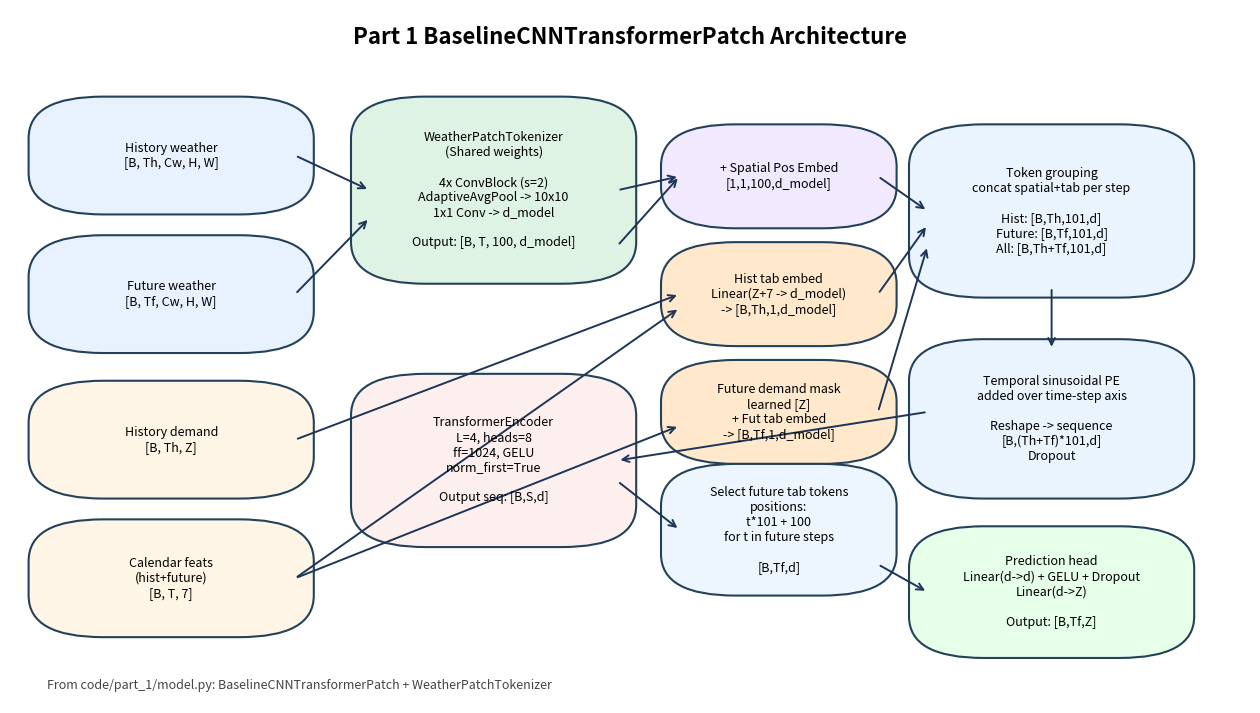

Generate this figure with matplotlib: (Note: this script raises an exception after producing the figure.)
import matplotlib.pyplot as plt
from matplotlib.patches import FancyBboxPatch, FancyArrowPatch


def box(ax, xy, w, h, text, fc="#f4f7fb", ec="#24415a", fontsize=9, roundness=0.06):
    x, y = xy
    patch = FancyBboxPatch(
        (x, y), w, h,
        boxstyle=f"round,pad=0.015,rounding_size={roundness}",
        linewidth=1.5, edgecolor=ec, facecolor=fc
    )
    ax.add_patch(patch)
    ax.text(x + w / 2, y + h / 2, text, ha="center", va="center", fontsize=fontsize)
    return patch


def arrow(ax, p1, p2, color="#1d3557"):
    ax.add_patch(FancyArrowPatch(p1, p2, arrowstyle="->", mutation_scale=12, linewidth=1.4, color=color))


def full_model(out_path):
    fig, ax = plt.subplots(figsize=(16, 9))
    ax.set_xlim(0, 1)
    ax.set_ylim(0, 1)
    ax.axis("off")

    ax.text(0.5, 0.96, "Part 1 BaselineCNNTransformerPatch Architecture", ha="center", va="center", fontsize=16, weight="bold")

    box(ax, (0.03, 0.72), 0.2, 0.14, "History weather\n[B, Th, Cw, H, W]", fc="#e8f2ff")
    box(ax, (0.03, 0.52), 0.2, 0.14, "Future weather\n[B, Tf, Cw, H, W]", fc="#e8f2ff")
    box(ax, (0.03, 0.31), 0.2, 0.14, "History demand\n[B, Th, Z]", fc="#fff5e6")
    box(ax, (0.03, 0.11), 0.2, 0.14, "Calendar feats\n(hist+future)\n[B, T, 7]", fc="#fff5e6")

    box(ax, (0.29, 0.62), 0.2, 0.24, "WeatherPatchTokenizer\n(Shared weights)\n\n4x ConvBlock (s=2)\nAdaptiveAvgPool -> 10x10\n1x1 Conv -> d_model\n\nOutput: [B, T, 100, d_model]", fc="#dff3e4")

    box(ax, (0.54, 0.70), 0.16, 0.12, "+ Spatial Pos Embed\n[1,1,100,d_model]", fc="#f1eaff")
    box(ax, (0.54, 0.53), 0.16, 0.12, "Hist tab embed\nLinear(Z+7 -> d_model)\n-> [B,Th,1,d_model]", fc="#ffe8cc")
    box(ax, (0.54, 0.36), 0.16, 0.12, "Future demand mask\nlearned [Z]\n+ Fut tab embed\n-> [B,Tf,1,d_model]", fc="#ffe8cc")

    box(ax, (0.74, 0.60), 0.2, 0.22, "Token grouping\nconcat spatial+tab per step\n\nHist: [B,Th,101,d]\nFuture: [B,Tf,101,d]\nAll: [B,Th+Tf,101,d]", fc="#eaf4ff")

    box(ax, (0.74, 0.31), 0.2, 0.2, "Temporal sinusoidal PE\nadded over time-step axis\n\nReshape -> sequence\n[B,(Th+Tf)*101,d]\nDropout", fc="#eaf4ff")

    box(ax, (0.29, 0.24), 0.2, 0.22, "TransformerEncoder\nL=4, heads=8\nff=1024, GELU\nnorm_first=True\n\nOutput seq: [B,S,d]", fc="#fcefee")

    box(ax, (0.54, 0.17), 0.16, 0.16, "Select future tab tokens\npositions:\nt*101 + 100\nfor t in future steps\n\n[B,Tf,d]", fc="#edf6ff")

    box(ax, (0.74, 0.08), 0.2, 0.16, "Prediction head\nLinear(d->d) + GELU + Dropout\nLinear(d->Z)\n\nOutput: [B,Tf,Z]", fc="#e5ffe9")

    arrow(ax, (0.23, 0.79), (0.29, 0.74))
    arrow(ax, (0.23, 0.59), (0.29, 0.70))
    arrow(ax, (0.49, 0.74), (0.54, 0.76))
    arrow(ax, (0.49, 0.66), (0.54, 0.76))

    arrow(ax, (0.23, 0.38), (0.54, 0.59))
    arrow(ax, (0.23, 0.18), (0.54, 0.57))
    arrow(ax, (0.23, 0.18), (0.54, 0.40))

    arrow(ax, (0.70, 0.76), (0.74, 0.71))
    arrow(ax, (0.70, 0.59), (0.74, 0.69))
    arrow(ax, (0.70, 0.42), (0.74, 0.66))

    arrow(ax, (0.84, 0.60), (0.84, 0.51))
    arrow(ax, (0.74, 0.42), (0.49, 0.35))
    arrow(ax, (0.49, 0.32), (0.54, 0.25))
    arrow(ax, (0.70, 0.20), (0.74, 0.16))

    ax.text(0.03, 0.02, "From code/part_1/model.py: BaselineCNNTransformerPatch + WeatherPatchTokenizer", fontsize=9, color="#444")

    fig.savefig(out_path, dpi=220, bbox_inches="tight")
    plt.close(fig)


def tokenizer_only(out_path):
    fig, ax = plt.subplots(figsize=(13, 6))
    ax.set_xlim(0, 1)
    ax.set_ylim(0, 1)
    ax.axis("off")

    ax.text(0.5, 0.93, "Part 1 CNN Tokenizer (WeatherPatchTokenizer)", ha="center", va="center", fontsize=16, weight="bold")

    box(ax, (0.03, 0.38), 0.16, 0.2, "Input weather\n[B,T,Cw,H,W]", fc="#e8f2ff")
    box(ax, (0.24, 0.38), 0.17, 0.2, "Reshape\n[B*T,Cw,H,W]", fc="#f3f7ff")

    box(ax, (0.45, 0.66), 0.2, 0.12, "ConvBlock 1\nConv3x3 s=2 p=1\nBN + GELU\nCw -> h", fc="#dff3e4")
    box(ax, (0.45, 0.51), 0.2, 0.12, "ConvBlock 2\nConv3x3 s=2 p=1\nBN + GELU\nh -> h", fc="#dff3e4")
    box(ax, (0.45, 0.36), 0.2, 0.12, "ConvBlock 3\nConv3x3 s=2 p=1\nBN + GELU\nh -> 2h", fc="#dff3e4")
    box(ax, (0.45, 0.21), 0.2, 0.12, "ConvBlock 4\nConv3x3 s=2 p=1\nBN + GELU\n2h -> 2h", fc="#dff3e4")

    box(ax, (0.69, 0.46), 0.14, 0.16, "AdaptiveAvgPool2d\n-> (gh, gw)\ndefault: 10x10", fc="#fff5e6")
    box(ax, (0.85, 0.46), 0.12, 0.16, "1x1 Conv\n2h -> d_model", fc="#fff5e6")

    box(ax, (0.69, 0.18), 0.28, 0.16, "Flatten spatial + transpose\n[B*T, d_model, gh, gw] -> [B*T, gh*gw, d_model]\nReshape -> [B, T, gh*gw, d_model]", fc="#eaf4ff")

    arrow(ax, (0.19, 0.48), (0.24, 0.48))
    arrow(ax, (0.41, 0.48), (0.45, 0.72))
    arrow(ax, (0.55, 0.66), (0.55, 0.63))
    arrow(ax, (0.55, 0.51), (0.55, 0.48))
    arrow(ax, (0.55, 0.36), (0.55, 0.33))
    arrow(ax, (0.65, 0.27), (0.69, 0.54))
    arrow(ax, (0.83, 0.54), (0.85, 0.54))
    arrow(ax, (0.91, 0.46), (0.83, 0.28))

    ax.text(0.03, 0.05, "Conv stack downsamples by 2^4 = 16x before adaptive pooling; output patch tokens count = gh*gw", fontsize=9, color="#444")

    fig.savefig(out_path, dpi=220, bbox_inches="tight")
    plt.close(fig)


if __name__ == "__main__":
    full_model("CS137Assignment3/outputs/part_1/architecture/part1_model_architecture.png")
    tokenizer_only("CS137Assignment3/outputs/part_1/architecture/part1_cnn_tokenizer_architecture.png")
    print("Wrote diagrams to CS137Assignment3/outputs/part_1/architecture/")
